4-way image classification set "images" from GitHub (7timothyhn/Capstone-CNN-MIU-project); label vocabulary: 4-4 time signature, half note, quarter note, whole note.

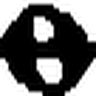
Label: whole note

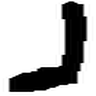
Label: quarter note

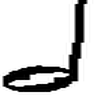
Label: half note

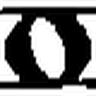
Label: whole note

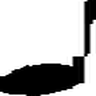
Label: quarter note

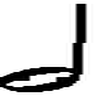
Label: half note
